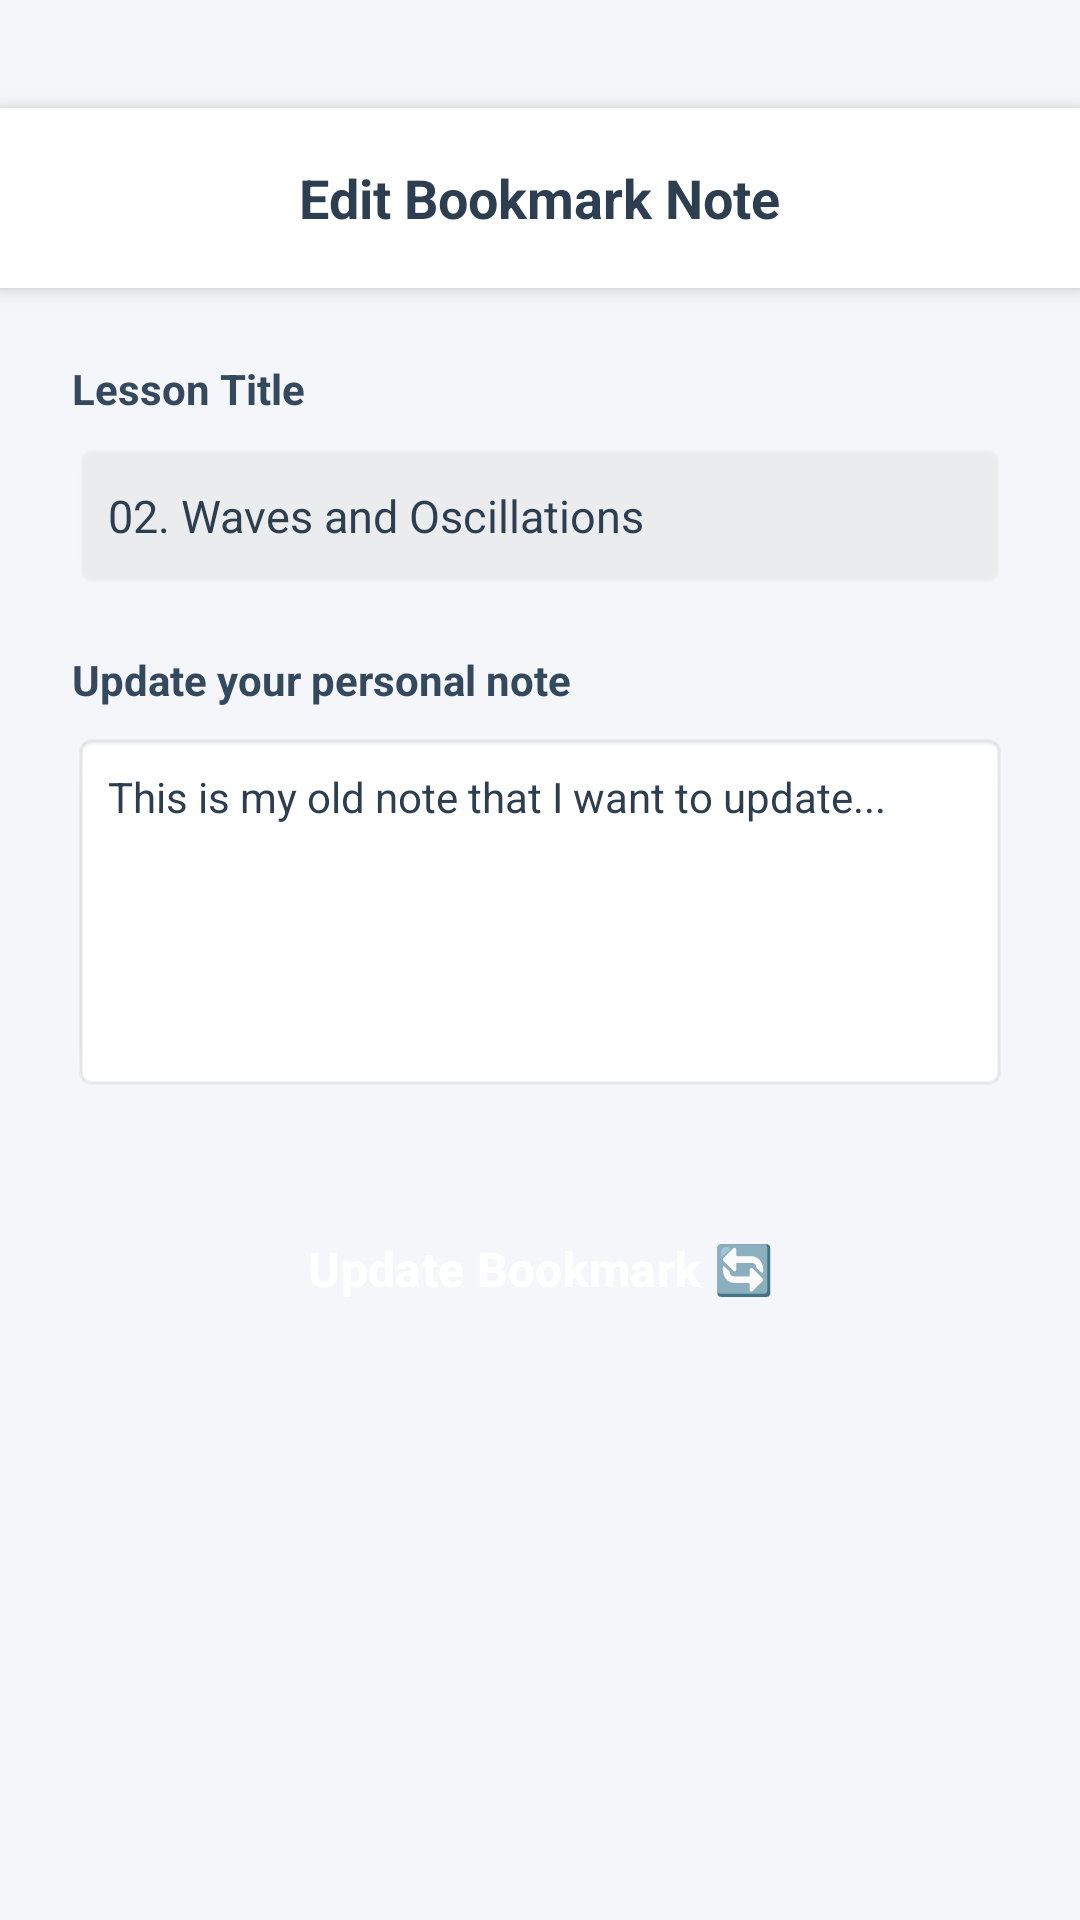

The Android layout XML behind this screen, and the referenced resources:
<!-- AndroidManifest.xml: application theme Theme.MyApplication -->
<!-- res/layout/activity_edit_bookmark.xml -->
<?xml version="1.0" encoding="utf-8"?>
<androidx.constraintlayout.widget.ConstraintLayout
    xmlns:android="http://schemas.android.com/apk/res/android"
    xmlns:app="http://schemas.android.com/apk/res-auto"
    xmlns:tools="http://schemas.android.com/tools"
    android:layout_width="match_parent"
    android:layout_height="match_parent"
    android:background="#F4F6F9">

    <RelativeLayout
        android:id="@+id/headerEditBookmark"
        android:layout_width="match_parent"
        android:layout_height="60dp"
        android:layout_marginTop="36dp"
        android:background="#FFFFFF"
        android:elevation="4dp"
        android:paddingHorizontal="16dp"
        app:layout_constraintTop_toTopOf="parent"
        tools:layout_editor_absoluteX="0dp">

        <ImageView
            android:id="@+id/ivBackEditBookmark"
            android:layout_width="28dp"
            android:layout_height="28dp"
            android:layout_centerVertical="true"
            android:contentDescription="Back"
            android:src="@drawable/ic_back_arrow"
            app:tint="#2C3E50" />

        <TextView
            android:layout_width="wrap_content"
            android:layout_height="wrap_content"
            android:layout_centerInParent="true"
            android:text="Edit Bookmark Note"
            android:textColor="#2C3E50"
            android:textSize="18sp"
            android:textStyle="bold" />
    </RelativeLayout>

    <LinearLayout
        android:layout_width="match_parent"
        android:layout_height="0dp"
        android:orientation="vertical"
        android:padding="24dp"
        app:layout_constraintBottom_toBottomOf="parent"
        app:layout_constraintTop_toBottomOf="@id/headerEditBookmark">

        <TextView
            android:layout_width="wrap_content"
            android:layout_height="wrap_content"
            android:text="Lesson Title"
            android:textColor="#34495E"
            android:textSize="14sp"
            android:textStyle="bold"
            android:layout_marginBottom="8dp"/>

        <EditText
            android:id="@+id/etEditBookmarkTitle"
            android:layout_width="match_parent"
            android:layout_height="50dp"
            android:background="@android:drawable/editbox_background_normal"
            android:backgroundTint="#EAECEE"
            android:enabled="false"
            android:paddingHorizontal="12dp"
            android:text="02. Waves and Oscillations"
            android:textColor="#2C3E50"
            android:textSize="15sp" />

        <TextView
            android:layout_width="wrap_content"
            android:layout_height="wrap_content"
            android:text="Update your personal note"
            android:textColor="#34495E"
            android:textSize="14sp"
            android:textStyle="bold"
            android:layout_marginTop="20dp"
            android:layout_marginBottom="8dp"/>

        <EditText
            android:id="@+id/etEditBookmarkDesc"
            android:layout_width="match_parent"
            android:layout_height="120dp"
            android:background="@android:drawable/editbox_background_normal"
            android:gravity="top"
            android:inputType="textMultiLine"
            android:padding="12dp"
            android:text="This is my old note that I want to update..."
            android:textColor="#2C3E50"
            android:textSize="14sp" />

        <Button
            android:id="@+id/btnUpdateBookmarkConfirm"
            style="@style/Widget.Material3.Button"
            android:layout_width="match_parent"
            android:layout_height="54dp"
            android:layout_marginTop="32dp"
            android:backgroundTint="#F39C12"
            android:text="Update Bookmark 🔄"
            android:textColor="#FFFFFF"
            android:textSize="16sp"
            android:textStyle="bold"
            app:cornerRadius="12dp" />

    </LinearLayout>

</androidx.constraintlayout.widget.ConstraintLayout>
<!-- resources referenced by this layout -->
<resources>
  <style name="Theme.MyApplication" parent="Base.Theme.MyApplication" />
  <style name="Base.Theme.MyApplication" parent="Theme.Material3.DayNight.NoActionBar">
      </style>
</resources>
